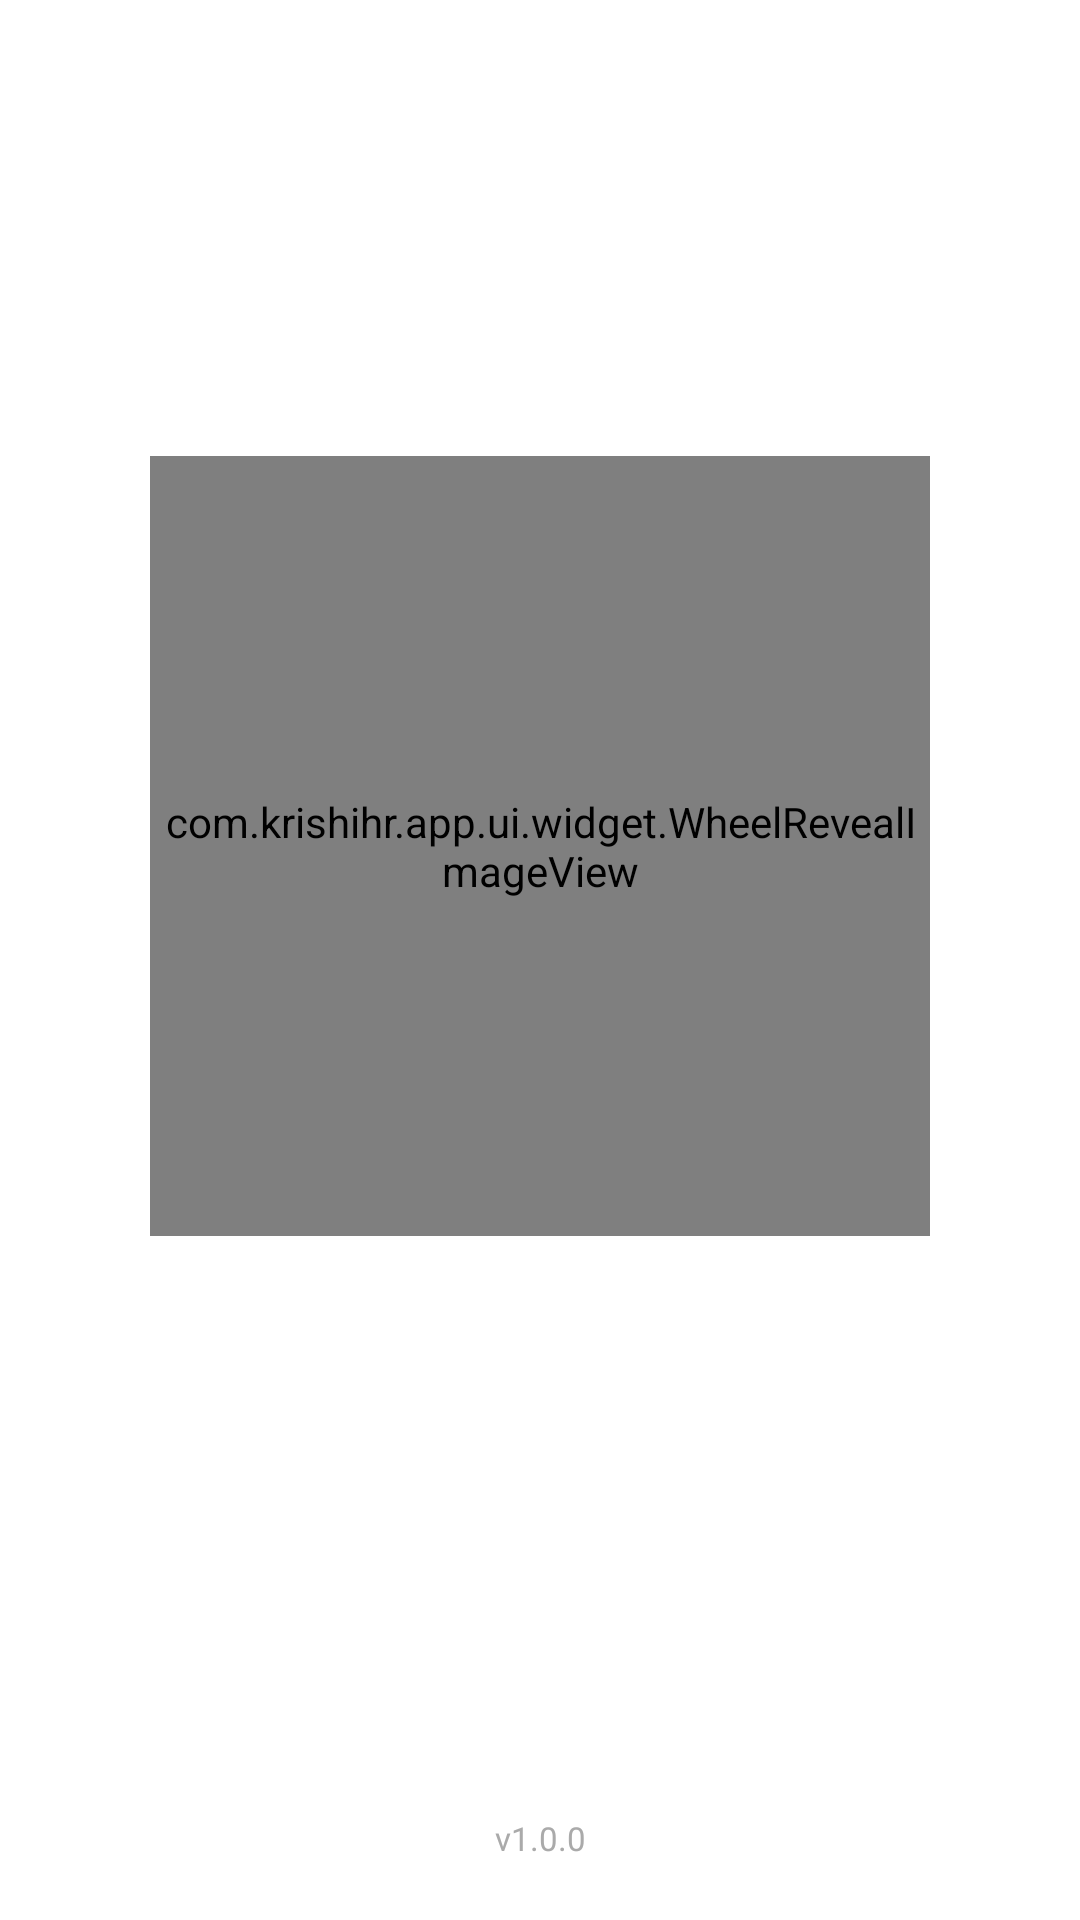

Write the Android layout XML for this screen, with the resource values it uses.
<!-- AndroidManifest.xml: activity theme Theme.KrishiHR.Splash -->
<!-- res/layout/activity_splash.xml -->
<?xml version="1.0" encoding="utf-8"?>
<androidx.constraintlayout.widget.ConstraintLayout
    xmlns:android="http://schemas.android.com/apk/res/android"
    xmlns:app="http://schemas.android.com/apk/res-auto"
    android:layout_width="match_parent"
    android:layout_height="match_parent"
    android:background="#FFFFFF">

    
    <com.krishihr.app.ui.widget.WheelRevealImageView
        android:id="@+id/ivLogo"
        android:layout_width="260dp"
        android:layout_height="260dp"
        android:src="@drawable/ic_logo"
        android:scaleType="fitCenter"
        app:layout_constraintTop_toTopOf="parent"
        app:layout_constraintBottom_toBottomOf="parent"
        app:layout_constraintStart_toStartOf="parent"
        app:layout_constraintEnd_toEndOf="parent"
        app:layout_constraintVertical_bias="0.40"/>

    
    <TextView
        android:id="@+id/tvAppName"
        android:layout_width="0dp"
        android:layout_height="0dp"
        android:alpha="0"
        android:visibility="gone"
        app:layout_constraintTop_toBottomOf="@id/ivLogo"
        app:layout_constraintStart_toStartOf="parent"
        app:layout_constraintEnd_toEndOf="parent"/>

    
    <TextView
        android:id="@+id/tvTagline"
        android:layout_width="wrap_content"
        android:layout_height="wrap_content"
        android:text="Bringing Krishi &amp; Vigyan Together"
        android:textSize="12sp"
        android:textColor="#2E7D32"
        android:letterSpacing="0.04"
        android:alpha="0"
        android:layout_marginTop="10dp"
        app:layout_constraintTop_toBottomOf="@id/ivLogo"
        app:layout_constraintStart_toStartOf="parent"
        app:layout_constraintEnd_toEndOf="parent"/>

    
    <ImageView
        android:id="@+id/ivWheel"
        android:layout_width="42dp"
        android:layout_height="42dp"
        android:src="@drawable/ic_wheel"
        android:alpha="0"
        android:layout_marginBottom="8dp"
        app:layout_constraintBottom_toTopOf="@id/tvStatus"
        app:layout_constraintStart_toStartOf="parent"
        app:layout_constraintEnd_toEndOf="parent"/>

    
    <TextView
        android:id="@+id/tvStatus"
        android:layout_width="wrap_content"
        android:layout_height="wrap_content"
        android:text="Connecting…"
        android:textColor="#2E7D32"
        android:textSize="13sp"
        android:alpha="0"
        android:layout_marginBottom="40dp"
        app:layout_constraintBottom_toTopOf="@id/tvVersion"
        app:layout_constraintStart_toStartOf="parent"
        app:layout_constraintEnd_toEndOf="parent"/>

    
    <TextView
        android:id="@+id/tvVersion"
        android:layout_width="wrap_content"
        android:layout_height="wrap_content"
        android:text="v1.0.0"
        android:textColor="#AAAAAA"
        android:textSize="11sp"
        android:layout_marginBottom="20dp"
        app:layout_constraintBottom_toBottomOf="parent"
        app:layout_constraintStart_toStartOf="parent"
        app:layout_constraintEnd_toEndOf="parent"/>

</androidx.constraintlayout.widget.ConstraintLayout>
<!-- resources referenced by this layout -->
<resources>
  <!-- drawable ic_logo: png bitmap (drawable, 48923 bytes) -->
  <!-- drawable ic_wheel (drawable) -->
  <?xml version="1.0" encoding="utf-8"?>
  <vector xmlns:android="http://schemas.android.com/apk/res/android"
      android:width="48dp"
      android:height="48dp"
      android:viewportWidth="48"
      android:viewportHeight="48">
  
      
      <path
          android:strokeColor="#2E7D32"
          android:strokeWidth="2.8"
          android:fillColor="@android:color/transparent"
          android:pathData="M24,24 m-19,0 a19,19 0 1,0 38,0 a19,19 0 1,0 -38,0"/>
  
      
      <path
          android:strokeColor="#2E7D32"
          android:strokeWidth="2.2"
          android:fillColor="@android:color/transparent"
          android:pathData="M24,24 m-4,0 a4,4 0 1,0 8,0 a4,4 0 1,0 -8,0"/>
  
      
      <path
          android:fillColor="#2E7D32"
          android:pathData="M24,24 m-1.8,0 a1.8,1.8 0 1,0 3.6,0 a1.8,1.8 0 1,0 -3.6,0"/>
  
      
      
      <path android:strokeColor="#2E7D32" android:strokeWidth="1.8"
          android:pathData="M28,24 L42.5,24"/>
      
      <path android:strokeColor="#2E7D32" android:strokeWidth="1.8"
          android:pathData="M26.83,26.83 L37.09,37.09"/>
      
      <path android:strokeColor="#2E7D32" android:strokeWidth="1.8"
          android:pathData="M24,28 L24,42.5"/>
      
      <path android:strokeColor="#2E7D32" android:strokeWidth="1.8"
          android:pathData="M21.17,26.83 L10.91,37.09"/>
      
      <path android:strokeColor="#2E7D32" android:strokeWidth="1.8"
          android:pathData="M20,24 L5.5,24"/>
      
      <path android:strokeColor="#2E7D32" android:strokeWidth="1.8"
          android:pathData="M21.17,21.17 L10.91,10.91"/>
      
      <path android:strokeColor="#2E7D32" android:strokeWidth="1.8"
          android:pathData="M24,20 L24,5.5"/>
      
      <path android:strokeColor="#2E7D32" android:strokeWidth="1.8"
          android:pathData="M26.83,21.17 L37.09,10.91"/>
  
  </vector>
  <style name="Theme.KrishiHR.Splash" parent="Theme.MaterialComponents.Light.NoActionBar">
          <item name="android:statusBarColor">#FFFFFF</item>
          <item name="android:navigationBarColor">#FFFFFF</item>
          <item name="android:windowLightStatusBar" tools:targetApi="m">true</item>
          <item name="android:windowLightNavigationBar" tools:targetApi="o_mr1">true</item>
          <item name="android:windowBackground">#FFFFFF</item>
      </style>
</resources>
